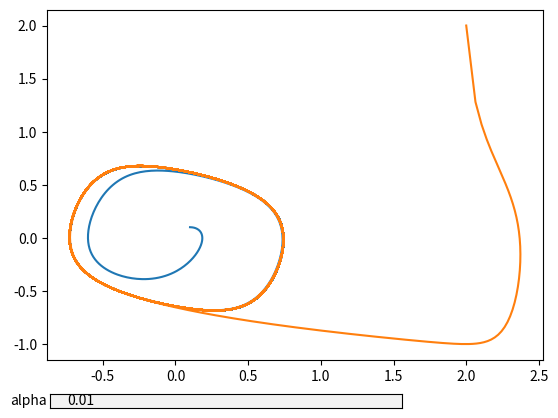

This chart was generated by the following Python code:
# Лаб. работа 7: влияние переменного запаздывания на систему
import copy
from functools import reduce
import numpy as np
import matplotlib.pyplot as plt
from matplotlib.widgets import TextBox


figure, ax = plt.subplots()
plt.subplots_adjust(bottom=0.15)
# подпись осей на графике
ax.set_xlabel("y1")
ax.set_ylabel("y2")


ny = 1
alpha0 = 0.01

N = 100
tao = 3
h = tao / N
T = 200

def line(y1_0, y2_0, alpha):
    # решение задачи методом Эйлера
    y1 = copy.deepcopy(y1_0)
    y2 = copy.deepcopy(y2_0)
    _integral = lambda i, y1: h*reduce(lambda sum, x: sum +
                                        x ** 2, y1[i-N+1:i])
    integral = _integral(len(y1_0)-1, y1)
    try:
        for i in range(len(y1_0)-1, int(T / h)):
            # Запаздывание влияет на y1
            y1.append(y1[i] + h * (y2[i] +
                                   alpha * integral))
            y2.append(y2[i] +
                      h * (-3*y2[i] ** 3 + ny * y2[i] - y1[i]))

            # Запаздывание влияет на y2
            # y1.append(y1[i] + h * (y2[i]))
            # y2.append(y2[i] +
            #         h * (-3*y2[i] ** 3 + ny * y2[i] - y1[i] +
            #             alpha * integral))

            integral -= h * y1[i-N+1] ** 2
            integral += h * y1[i] ** 2
    finally:
        minlen = min(len(y1), len(y2))
        ax.plot(y1[0:minlen], y2[0:minlen])


def update_plot(strAlpha):
    # перерисовка графика в зависимости от параметра
    alpha = float(strAlpha)
    ax.cla()
    line(
        [0.1 for a in range(N)],
        [0.1 for a in range(N)],
        alpha)
    line(
        [2 for a in range(N)],
        [2 for a in range(N)],
        alpha)
    figure.canvas.draw_idle()


axfreq = plt.axes([0.13, 0.05, 0.55, 0.03])
textBox = TextBox(axfreq, 'alpha', initial=str(alpha0))
textBox.on_submit(update_plot)

def _keyboard_handler(event):
    # выход при нажатии escape
    if event.key == 'escape':
        plt.close('all')


figure.canvas.mpl_connect('key_press_event', _keyboard_handler)

update_plot(alpha0)
plt.show()
